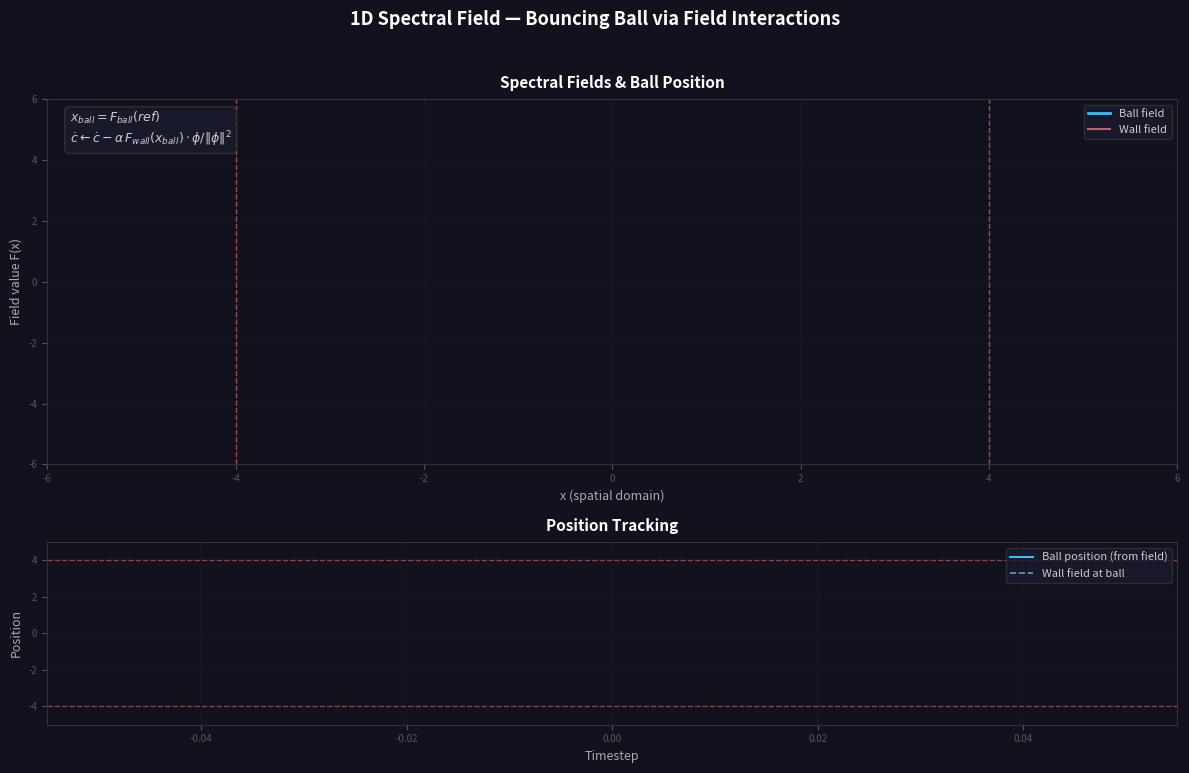

Generate this figure with matplotlib:
"""
1D Spectral Field Visualization — Bouncing Ball
=================================================
Demonstrates the SE(3) spectral field mechanism from src/se3_field.py in a
simplified 1D setting.  A ball bounces between two walls, with the bounce
emerging entirely from the wall spectral field — no hardcoded collision logic.

1D simplification of se3_field.py (lines 290-343):
  - K=8 spectral components (matching the real field)
  - Cosine + sine basis (real + imaginary channels)
  - Scalar positions instead of 3D vectors
  - No quaternion/orientation component

Key idea — coefficient-space dynamics:
  The ball's position is never tracked externally.  Instead, the ball field's
  COEFFICIENTS carry momentum (a velocity vector in coefficient space).  Each
  step, the wall field is evaluated at the ball's predicted position to compute
  a force, which is projected into coefficient space and applied as acceleration.

  Ball position at time t = F_ball(REF), where REF is a fixed reference point.
  The ball's entire state (position + velocity) lives in the field coefficients.

  force_position  = -alpha * F_wall(F_ball(REF))
  c_acceleration  = force_position * basis(REF) / ||basis(REF)||^2
  c_velocity     += c_acceleration * dt
  c_ball         += c_velocity * dt

  Removing the wall field = ball flies away.  The bouncing is field-mediated.

Usage:
    python training/spectral_field_viz.py              # runs until window closed
    python training/spectral_field_viz.py --save out.gif --frames 600  # save GIF
"""

from __future__ import annotations

import argparse
import itertools
from collections import deque
from pathlib import Path

import numpy as np
import matplotlib
import matplotlib.pyplot as plt
from matplotlib.animation import FuncAnimation

# ── constants ────────────────────────────────────────────────────────────────

COEFF_CLIP = 10.0  # matches se3_field.py
REF = 1.0          # fixed reference point for ball field evaluation

# Style (matching training/scenario_visualizer.py)
BG_COLOR = '#12121f'
BALL_COLOR = '#38bdf8'
BALL_PRED_COLOR = '#7dd3fc'
WALL_COLOR = '#f87171'
GRID_COLOR = '#444'
GRID_ALPHA = 0.15
LABEL_COLOR = '#aaa'
TITLE_COLOR = 'white'


# ── SpectralField1D ─────────────────────────────────────────────────────────

class SpectralField1D:
    """1D spectral field with cos+sin basis (simplified from SE3Encoder).

    Basis: [cos(k_0*x), ..., cos(k_{K-1}*x), sin(k_0*x), ..., sin(k_{K-1}*x)]
    This mirrors the real/imaginary channels in se3_field.py.
    """

    def __init__(self, K: int, frequencies: np.ndarray, lr: float):
        self.K = K
        self.k = np.asarray(frequencies, dtype=np.float64)  # (K,)
        self.lr = lr
        self.c = np.zeros(2 * K, dtype=np.float64)          # [cos_coeffs | sin_coeffs]

    def _basis(self, x: float) -> np.ndarray:
        """Evaluate basis functions at a single point."""
        return np.concatenate([np.cos(self.k * x), np.sin(self.k * x)])

    def evaluate(self, x_domain: np.ndarray) -> np.ndarray:
        """Field value across a spatial domain."""
        cos_b = np.cos(self.k[None, :] * x_domain[:, None])
        sin_b = np.sin(self.k[None, :] * x_domain[:, None])
        basis = np.concatenate([cos_b, sin_b], axis=1)
        return basis @ self.c

    def predict(self, x: float) -> float:
        """Field value at a single point."""
        return float(self.c @ self._basis(x))

    def update(self, x: float) -> None:
        """One step of the coefficient update rule (mirrors se3_field.py)."""
        basis = self._basis(x)
        residual = x - float(self.c @ basis)
        self.c += self.lr * basis * residual
        np.clip(self.c, -COEFF_CLIP, COEFF_CLIP, out=self.c)


# ── animation ────────────────────────────────────────────────────────────────

def create_animation(K: int, frequencies: np.ndarray, alpha: float,
                     dt: float, ball_v0: float, wall_left: float,
                     wall_right: float, wall_warmup: int,
                     interval: int, max_frames: int | None):
    """Build a live-simulation FuncAnimation.

    If max_frames is None, runs indefinitely until the window is closed.
    """
    x_domain = np.linspace(-6, 6, 500)
    window = 300  # rolling time-series window

    # ── simulation state ─────────────────────────────────────────────────
    wall_field = SpectralField1D(K, frequencies, 0.15)
    ball_field = SpectralField1D(K, frequencies, 0.15)

    # Warm up wall field at both positions (single field, two peaks)
    for _ in range(wall_warmup):
        wall_field.update(wall_left)
        wall_field.update(wall_right)

    # Reference basis vector and its squared norm (constant)
    b_ref = ball_field._basis(REF)
    b_norm2 = np.dot(b_ref, b_ref)  # = K for cos+sin basis

    # Seed ball: position=0 via coefficients, velocity=v0 via coefficient velocity
    ball_field.c = 0.0 * b_ref / b_norm2  # F_ball(REF) = 0
    c_vel = ball_v0 * b_ref / b_norm2     # dF_ball(REF)/dt = v0

    state = {'t': 0}
    history_x = deque(maxlen=window)
    history_pred = deque(maxlen=window)
    history_t = deque(maxlen=window)

    # Pre-compute basis matrix for field curve evaluation
    cos_basis = np.cos(frequencies[None, :] * x_domain[:, None])
    sin_basis = np.sin(frequencies[None, :] * x_domain[:, None])
    full_basis = np.concatenate([cos_basis, sin_basis], axis=1)

    # ── figure setup ─────────────────────────────────────────────────────
    fig, (ax_field, ax_track) = plt.subplots(
        2, 1, figsize=(12, 8), gridspec_kw={'height_ratios': [2, 1]})
    fig.patch.set_facecolor(BG_COLOR)
    fig.suptitle('1D Spectral Field — Bouncing Ball via Field Interactions',
                 color=TITLE_COLOR, fontsize=13, fontweight='bold', y=0.96)

    for ax in (ax_field, ax_track):
        ax.set_facecolor(BG_COLOR)
        ax.tick_params(colors='#555', labelsize=7)
        for spine in ax.spines.values():
            spine.set_color('#333')
        ax.grid(True, color=GRID_COLOR, alpha=GRID_ALPHA, linewidth=0.5)

    # ── top panel ────────────────────────────────────────────────────────
    ax_field.set_xlim(-6, 6)
    ax_field.set_ylim(-6, 6)
    ax_field.set_xlabel('x (spatial domain)', color=LABEL_COLOR, fontsize=9)
    ax_field.set_ylabel('Field value F(x)', color=LABEL_COLOR, fontsize=9)
    ax_field.set_title('Spectral Fields & Ball Position', color=TITLE_COLOR,
                       fontsize=11, fontweight='bold', pad=8)

    ax_field.axvline(wall_left, color=WALL_COLOR, ls='--', lw=1, alpha=0.6)
    ax_field.axvline(wall_right, color=WALL_COLOR, ls='--', lw=1, alpha=0.6)

    line_ball_field, = ax_field.plot([], [], color=BALL_COLOR, lw=2,
                                     label='Ball field', zorder=3)
    line_wall_field, = ax_field.plot([], [], color=WALL_COLOR, lw=1.5,
                                     alpha=0.8, label='Wall field')

    ball_dot, = ax_field.plot([], [], 'o', color=BALL_COLOR, markersize=12,
                               zorder=5, markeredgecolor='white',
                               markeredgewidth=1.5)
    pred_marker, = ax_field.plot([], [], 's', color=BALL_PRED_COLOR,
                                  markersize=8, zorder=4, alpha=0.8,
                                  markeredgecolor='white', markeredgewidth=1)

    eq_text = (r'$x_{ball} = F_{ball}(ref)$'
               '\n'
               r'$\dot{c} \leftarrow \dot{c} - \alpha\, F_{wall}(x_{ball})'
               r'\cdot \phi / \|\phi\|^2$')
    ax_field.text(0.02, 0.97, eq_text, transform=ax_field.transAxes,
                  color='#ccc', fontsize=9, verticalalignment='top',
                  bbox=dict(boxstyle='round,pad=0.4', facecolor='#1a1a2e',
                            edgecolor='#333', alpha=0.9))

    ax_field.legend(loc='upper right', fontsize=8, facecolor='#1a1a2e',
                    edgecolor='#333', labelcolor='#ccc')

    # ── bottom panel ─────────────────────────────────────────────────────
    ax_track.set_ylim(wall_left - 1, wall_right + 1)
    ax_track.set_xlabel('Timestep', color=LABEL_COLOR, fontsize=9)
    ax_track.set_ylabel('Position', color=LABEL_COLOR, fontsize=9)
    ax_track.set_title('Position Tracking', color=TITLE_COLOR,
                       fontsize=11, fontweight='bold', pad=8)
    ax_track.axhline(wall_left, color=WALL_COLOR, ls='--', lw=1, alpha=0.5)
    ax_track.axhline(wall_right, color=WALL_COLOR, ls='--', lw=1, alpha=0.5)

    line_actual, = ax_track.plot([], [], color=BALL_COLOR, lw=1.5,
                                  label='Ball position (from field)')
    line_pred, = ax_track.plot([], [], color=BALL_PRED_COLOR, lw=1.2,
                                ls='--', alpha=0.7, label='Wall field at ball')

    ax_track.legend(loc='upper right', fontsize=8, facecolor='#1a1a2e',
                    edgecolor='#333', labelcolor='#ccc')

    frame_text = ax_field.text(0.98, 0.02, '', transform=ax_field.transAxes,
                                color='#555', fontsize=8,
                                horizontalalignment='right')

    fig.tight_layout(rect=[0, 0, 1, 0.94])

    # ── animation callbacks ──────────────────────────────────────────────

    def init():
        line_ball_field.set_data([], [])
        line_wall_field.set_data([], [])
        ball_dot.set_data([], [])
        pred_marker.set_data([], [])
        line_actual.set_data([], [])
        line_pred.set_data([], [])
        frame_text.set_text('')
        return (line_ball_field, line_wall_field, ball_dot, pred_marker,
                line_actual, line_pred, frame_text)

    def step(_frame):
        nonlocal c_vel
        t = state['t']

        # ── ball position comes from field prediction ────────────
        x_ball = ball_field.predict(REF)
        wall_at_ball = wall_field.predict(x_ball)

        history_x.append(x_ball)
        history_pred.append(wall_at_ball)
        history_t.append(t)

        # ── coefficient-space dynamics (no external position tracking) ──
        # Force in position space → project into coefficient space
        force = -alpha * wall_at_ball
        c_accel = force * b_ref / b_norm2

        # Leapfrog integration in coefficient space
        c_vel += c_accel * dt
        ball_field.c += c_vel * dt
        np.clip(ball_field.c, -COEFF_CLIP, COEFF_CLIP, out=ball_field.c)

        # Wall field continues to be reinforced
        wall_field.update(wall_left)
        wall_field.update(wall_right)

        state['t'] = t + 1

        # ── draw top panel ───────────────────────────────────────
        line_wall_field.set_data(x_domain, full_basis @ wall_field.c)
        line_ball_field.set_data(x_domain, full_basis @ ball_field.c)
        ball_dot.set_data([x_ball], [0])
        pred_marker.set_data([x_ball], [ball_field.predict(REF)])
        frame_text.set_text(f't={t}')

        # ── draw bottom panel ────────────────────────────────────
        ts = np.array(history_t)
        line_actual.set_data(ts, np.array(history_x))
        line_pred.set_data(ts, np.array(history_pred))

        if len(ts) > 1:
            ax_track.set_xlim(ts[0], ts[-1] + 1)

        return (line_ball_field, line_wall_field, ball_dot, pred_marker,
                line_actual, line_pred, frame_text)

    frames = range(max_frames) if max_frames is not None else itertools.count()
    anim = FuncAnimation(fig, step, frames=frames, init_func=init,
                         interval=interval, blit=True, repeat=False)
    return fig, anim


# ── main ─────────────────────────────────────────────────────────────────────

def main():
    parser = argparse.ArgumentParser(
        description='1D Spectral Field Visualization — Bouncing Ball')
    parser.add_argument('--save', type=str, default=None,
                        help='Save animation to file (e.g. out.gif)')
    parser.add_argument('--K', type=int, default=8,
                        help='Number of spectral components (default: 8)')
    parser.add_argument('--alpha', type=float, default=0.12,
                        help='Force coupling strength (default: 0.12)')
    parser.add_argument('--frames', type=int, default=None,
                        help='Frame limit (default: infinite for display, '
                             'required for --save)')
    args = parser.parse_args()

    if args.save and args.frames is None:
        parser.error('--frames is required when using --save')

    K = args.K
    if K == 8:
        frequencies = np.array([0.3, 0.6, 1.0, 1.4, 1.9, 2.4, 3.0, 3.7])
    elif K == 4:
        frequencies = np.array([0.3, 0.7, 1.5, 2.5])
    else:
        frequencies = np.linspace(0.3, 3.7, K)

    if args.save:
        matplotlib.use('Agg')

    fig, anim = create_animation(
        K=K,
        frequencies=frequencies,
        alpha=args.alpha,
        dt=0.05,
        ball_v0=0.8,
        wall_left=-4.0,
        wall_right=4.0,
        wall_warmup=300,
        interval=50,
        max_frames=args.frames,
    )

    if args.save:
        save_path = Path(args.save)
        if save_path.suffix == '.gif':
            anim.save(str(save_path), writer='pillow', fps=20)
        else:
            anim.save(str(save_path), fps=20)
        print(f'Saved to {save_path}')
    else:
        plt.show()


if __name__ == '__main__':
    main()
